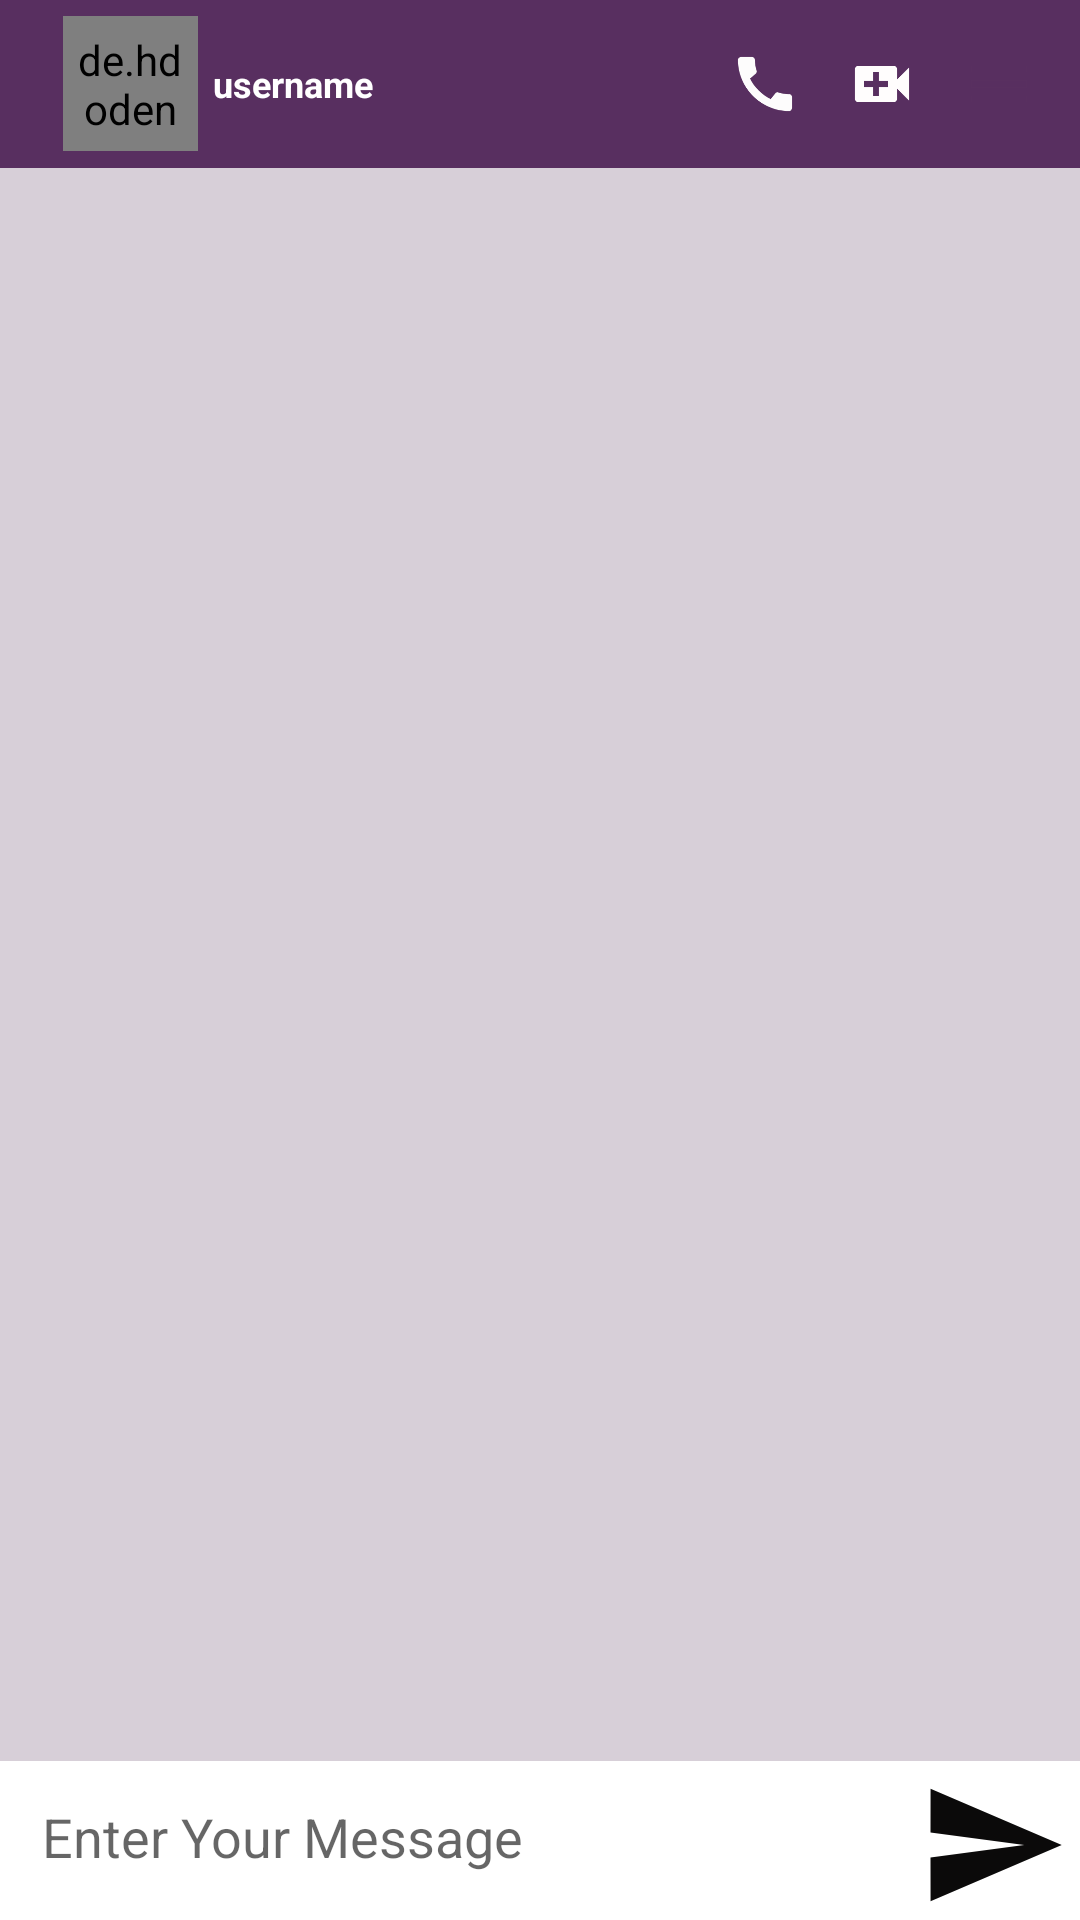

The Android layout XML behind this screen, and the referenced resources:
<!-- AndroidManifest.xml: application theme Theme.ConvoApp -->
<!-- res/layout/activity_chat.xml -->
<?xml version="1.0" encoding="utf-8"?>
<RelativeLayout xmlns:android="http://schemas.android.com/apk/res/android"
    xmlns:app="http://schemas.android.com/apk/res-auto"
    xmlns:tools="http://schemas.android.com/tools"
    android:layout_width="match_parent"
    android:layout_height="match_parent"
    tools:context=".activity.ChatActivity">

    <androidx.recyclerview.widget.RecyclerView
        android:id="@+id/chatRecyclerView"
        android:layout_width="match_parent"
        android:layout_height="match_parent"
        android:layout_marginBottom="3dp"

        tools:listitem="@layout/sent_item_layout"
        android:layout_above="@+id/linear"
        android:layout_below="@+id/toolbar"
        android:background="#D7CFD8"
        app:stackFromEnd="true"


        app:layoutManager="androidx.recyclerview.widget.LinearLayoutManager"
         />
    <LinearLayout
        android:layout_width="match_parent"
        android:layout_height="wrap_content"
        android:orientation="horizontal"
        android:layout_alignParentBottom="true"
        android:id="@+id/linear">
        <EditText
            android:layout_width="wrap_content"
            android:layout_height="wrap_content"
            android:id="@+id/enterMessage"
            android:layout_marginStart="4dp"
            android:layout_weight="1"
            android:layout_marginLeft="4dp"
            android:background="@drawable/bg_et_message"
            android:ems="10"
            android:hint="Enter Your Message"
            android:inputType="text"
            android:padding="10dp"/>
        <ImageView
            android:layout_width="50dp"
            android:layout_height="50dp"
            android:id="@+id/send"
            android:layout_marginStart="4dp"
            android:layout_marginLeft="4dp"
            android:layout_marginRight="4dp"
            android:layout_marginEnd="4dp"
            android:layout_weight="0"
            app:srcCompat="@drawable/baseline_send_24"/>

    </LinearLayout>
    <androidx.appcompat.widget.Toolbar
        android:layout_width="match_parent"
        android:layout_height="wrap_content"
        android:id="@+id/toolbar"
        android:background="@color/colorPrimaryDark"
        android:minHeight="?attr/actionBarSize"
        android:theme="?attr/actionBarTheme">
        <androidx.constraintlayout.widget.ConstraintLayout
            android:layout_width="match_parent"
            android:layout_height="match_parent">
            <ImageView
                android:layout_width="wrap_content"
                android:layout_height="wrap_content"
                android:id="@+id/backArrow"
                app:layout_constraintBottom_toBottomOf="parent"
                app:layout_constraintStart_toStartOf="parent"
                app:layout_constraintTop_toTopOf="parent"
                app:layout_constraintVertical_bias="0.476"
                app:srcCompat="@drawable/baseline_arrow_back_24"/>
            <de.hdodenhof.circleimageview.CircleImageView
                android:layout_width="45dp"
                app:layout_constraintTop_toTopOf="parent"

                android:layout_height="45dp"
                android:id="@+id/profile_image"
                android:layout_marginStart="5dp"
                android:layout_marginLeft="5dp"
                android:padding="5dp"
                android:src="@drawable/baseline_person_pin_24"
                app:civ_border_color="#FF000000"
                app:civ_border_width="2dp"
                app:layout_constraintBottom_toBottomOf="parent"
                app:layout_constraintStart_toEndOf="@+id/backArrow"/>
            <TextView
                android:layout_width="wrap_content"
                android:layout_height="wrap_content"
                android:layout_marginStart="5dp"
                android:layout_marginEnd="5dp"
                android:text="username"
                android:id="@+id/userName"
                android:textColor="@color/white"
                android:textSize="12sp"
                android:textStyle="bold"
                app:layout_constraintBottom_toBottomOf="parent"
                app:layout_constraintStart_toEndOf="@+id/profile_image"
                app:layout_constraintTop_toTopOf="parent"/>

            <ImageView
                android:layout_width="wrap_content"
                android:layout_height="wrap_content"
                android:id="@+id/imageView4"
                app:layout_constraintTop_toTopOf="parent"
                android:layout_marginEnd="15dp"
                android:layout_marginRight="15dp"
                app:layout_constraintBottom_toBottomOf="parent"
                app:srcCompat="@drawable/baseline_call_24"
                app:layout_constraintEnd_toStartOf="@+id/imageView5"/>
            <ImageView
                android:layout_width="wrap_content"
                android:layout_height="wrap_content"
                android:id="@+id/imageView5"
                app:srcCompat="@drawable/baseline_video_call_24"
                android:layout_marginEnd="15dp"
                android:layout_marginRight="15dp"
                app:layout_constraintBottom_toBottomOf="parent"
                app:layout_constraintTop_toTopOf="parent"

                app:layout_constraintEnd_toStartOf="@+id/imageView6"/>
            <ImageView
                android:layout_width="wrap_content"
                android:layout_height="wrap_content"
                android:id="@+id/imageView6"
                android:layout_marginEnd="15dp"
                android:layout_marginRight="15dp"
                app:layout_constraintBottom_toBottomOf="parent"
                app:layout_constraintTop_toTopOf="parent"
                app:srcCompat="@drawable/baseline_menu_24"
                app:layout_constraintEnd_toEndOf="parent"/>


        </androidx.constraintlayout.widget.ConstraintLayout>
    </androidx.appcompat.widget.Toolbar>








</RelativeLayout>
<!-- res/layout/sent_item_layout.xml (included above) -->
<?xml version="1.0" encoding="utf-8"?>
<RelativeLayout xmlns:android="http://schemas.android.com/apk/res/android"
    android:layout_width="wrap_content"
    android:layout_height="wrap_content"
    xmlns:app="http://schemas.android.com/apk/res-auto">

    <androidx.constraintlayout.widget.ConstraintLayout
        android:layout_width="wrap_content"
        android:layout_height="wrap_content"
        android:layout_alignParentRight="true"
        android:layout_marginLeft="5dp"
        android:layout_marginTop="5dp"
        android:layout_marginEnd="7dp"
        android:layout_marginRight="7dp"
        android:background="@drawable/sent_drawable"
        android:maxWidth="310dp"
        android:maxHeight="400dp"
        android:minHeight="30dp">
        <androidx.constraintlayout.widget.Guideline
            android:layout_width="wrap_content"
            android:layout_height="wrap_content"
            android:id="@+id/guidline2"
            android:orientation="vertical"
            app:layout_constraintGuide_end="16dp"/>

        <TextView
            android:layout_width="wrap_content"
            android:layout_height="wrap_content"
            android:id="@+id/senderText"
            android:layout_marginStart="8dp"
            android:layout_marginLeft="8dp"
            android:layout_marginTop="4dp"
            android:layout_marginBottom="3dp"
            android:inputType="textLongMessage|textMultiLine"
            android:maxWidth="270dp"
            android:minWidth="50dp"

            app:layout_constraintBottom_toTopOf="@+id/senderTime"
            app:layout_constraintEnd_toStartOf="@+id/guidline2"
            app:layout_constraintStart_toStartOf="parent"
            app:layout_constraintTop_toTopOf="parent"
            app:layout_constraintVertical_bias="0.0"

            android:text="B.Tech days"/>
        <TextView
            android:layout_width="wrap_content"
            android:layout_height="wrap_content"
            android:id="@+id/senderTime"
            android:layout_marginEnd="4dp"
            android:layout_marginBottom="4dp"
            android:layout_marginRight="4dp"
            android:text="12:00"
            android:textSize="10sp"
            app:layout_constraintEnd_toStartOf="@+id/guidline2"
            app:layout_constraintBottom_toBottomOf="parent"/>
    </androidx.constraintlayout.widget.ConstraintLayout>


</RelativeLayout>
<!-- resources referenced by this layout -->
<resources>
  <color name="colorPrimaryDark">#582F60</color>
  <color name="white">#FFFFFFFF</color>
  <!-- drawable baseline_call_24 (drawable) -->
  <vector android:height="24dp" android:tint="#FDFCFC"
      android:viewportHeight="24" android:viewportWidth="24"
      android:width="24dp" xmlns:android="http://schemas.android.com/apk/res/android">
      <path android:fillColor="@android:color/white" android:pathData="M20.01,15.38c-1.23,0 -2.42,-0.2 -3.53,-0.56 -0.35,-0.12 -0.74,-0.03 -1.01,0.24l-1.57,1.97c-2.83,-1.35 -5.48,-3.9 -6.89,-6.83l1.95,-1.66c0.27,-0.28 0.35,-0.67 0.24,-1.02 -0.37,-1.11 -0.56,-2.3 -0.56,-3.53 0,-0.54 -0.45,-0.99 -0.99,-0.99H4.19C3.65,3 3,3.24 3,3.99 3,13.28 10.73,21 20.01,21c0.71,0 0.99,-0.63 0.99,-1.18v-3.45c0,-0.54 -0.45,-0.99 -0.99,-0.99z"/>
  </vector>
  <!-- drawable baseline_menu_24 (drawable) -->
  <vector android:height="24dp" android:tint="@color/colorPrimaryDark"
      android:viewportHeight="24" android:viewportWidth="24"
      android:width="24dp" xmlns:android="http://schemas.android.com/apk/res/android">
      <path android:fillColor="@color/colorPrimaryDark" android:pathData="M3,18h18v-2L3,16v2zM3,13h18v-2L3,11v2zM3,6v2h18L21,6L3,6z"/>
  </vector>
  <!-- drawable baseline_person_pin_24 (drawable) -->
  <vector android:height="24dp" android:tint="#FBF9F9"
      android:viewportHeight="24" android:viewportWidth="24"
      android:width="24dp" xmlns:android="http://schemas.android.com/apk/res/android">
      <path android:fillColor="@android:color/white" android:pathData="M12,2c-4.97,0 -9,4.03 -9,9 0,4.17 2.84,7.67 6.69,8.69L12,22l2.31,-2.31C18.16,18.67 21,15.17 21,11c0,-4.97 -4.03,-9 -9,-9zM12,4c1.66,0 3,1.34 3,3s-1.34,3 -3,3 -3,-1.34 -3,-3 1.34,-3 3,-3zM12,18.3c-2.5,0 -4.71,-1.28 -6,-3.22 0.03,-1.99 4,-3.08 6,-3.08 1.99,0 5.97,1.09 6,3.08 -1.29,1.94 -3.5,3.22 -6,3.22z"/>
  </vector>
  <!-- drawable baseline_send_24 (drawable) -->
  <vector android:autoMirrored="true" android:height="24dp"
      android:tint="#0B0A0A" android:viewportHeight="24"
      android:viewportWidth="24" android:width="24dp" xmlns:android="http://schemas.android.com/apk/res/android">
      <path android:fillColor="@color/teal_700" android:pathData="M2.01,21L23,12 2.01,3 2,10l15,2 -15,2z"/>
  </vector>
  <!-- drawable baseline_video_call_24 (drawable) -->
  <vector android:height="24dp" android:tint="#FFFDFD"
      android:viewportHeight="24" android:viewportWidth="24"
      android:width="24dp" xmlns:android="http://schemas.android.com/apk/res/android">
      <path android:fillColor="@android:color/white" android:pathData="M17,10.5V7c0,-0.55 -0.45,-1 -1,-1H4c-0.55,0 -1,0.45 -1,1v10c0,0.55 0.45,1 1,1h12c0.55,0 1,-0.45 1,-1v-3.5l4,4v-11l-4,4zM14,13h-3v3H9v-3H6v-2h3V8h2v3h3v2z"/>
  </vector>
  <!-- drawable sent_drawable (drawable) -->
  <?xml version="1.0" encoding="utf-8"?>
  <shape xmlns:android="http://schemas.android.com/apk/res/android">
      <solid android:color="#F1E4F3"/>
      <corners android:bottomLeftRadius="10dp"
          android:bottomRightRadius="10dp"
          android:topLeftRadius="10dp"/>
  </shape>
  <style name="Theme.ConvoApp" parent="Theme.MaterialComponents.DayNight.NoActionBar">
          
          <item name="colorPrimary">@color/colorPrimary</item>
          <item name="colorPrimaryVariant">@color/colorPrimaryDark</item>
          <item name="colorOnPrimary">@color/white</item>
          
          <item name="colorSecondary">@color/colorPrimary</item>
          <item name="colorSecondaryVariant">@color/colorPrimaryDark</item>
          <item name="colorOnSecondary">@color/black</item>
          
          <item name="android:statusBarColor" tools:targetApi="21">?attr/colorPrimaryVariant</item>
          
      </style>
  <color name="teal_700">#FF018786</color>
  <color name="colorPrimary">#4B1E53</color>
  <color name="black">#FF000000</color>
</resources>
